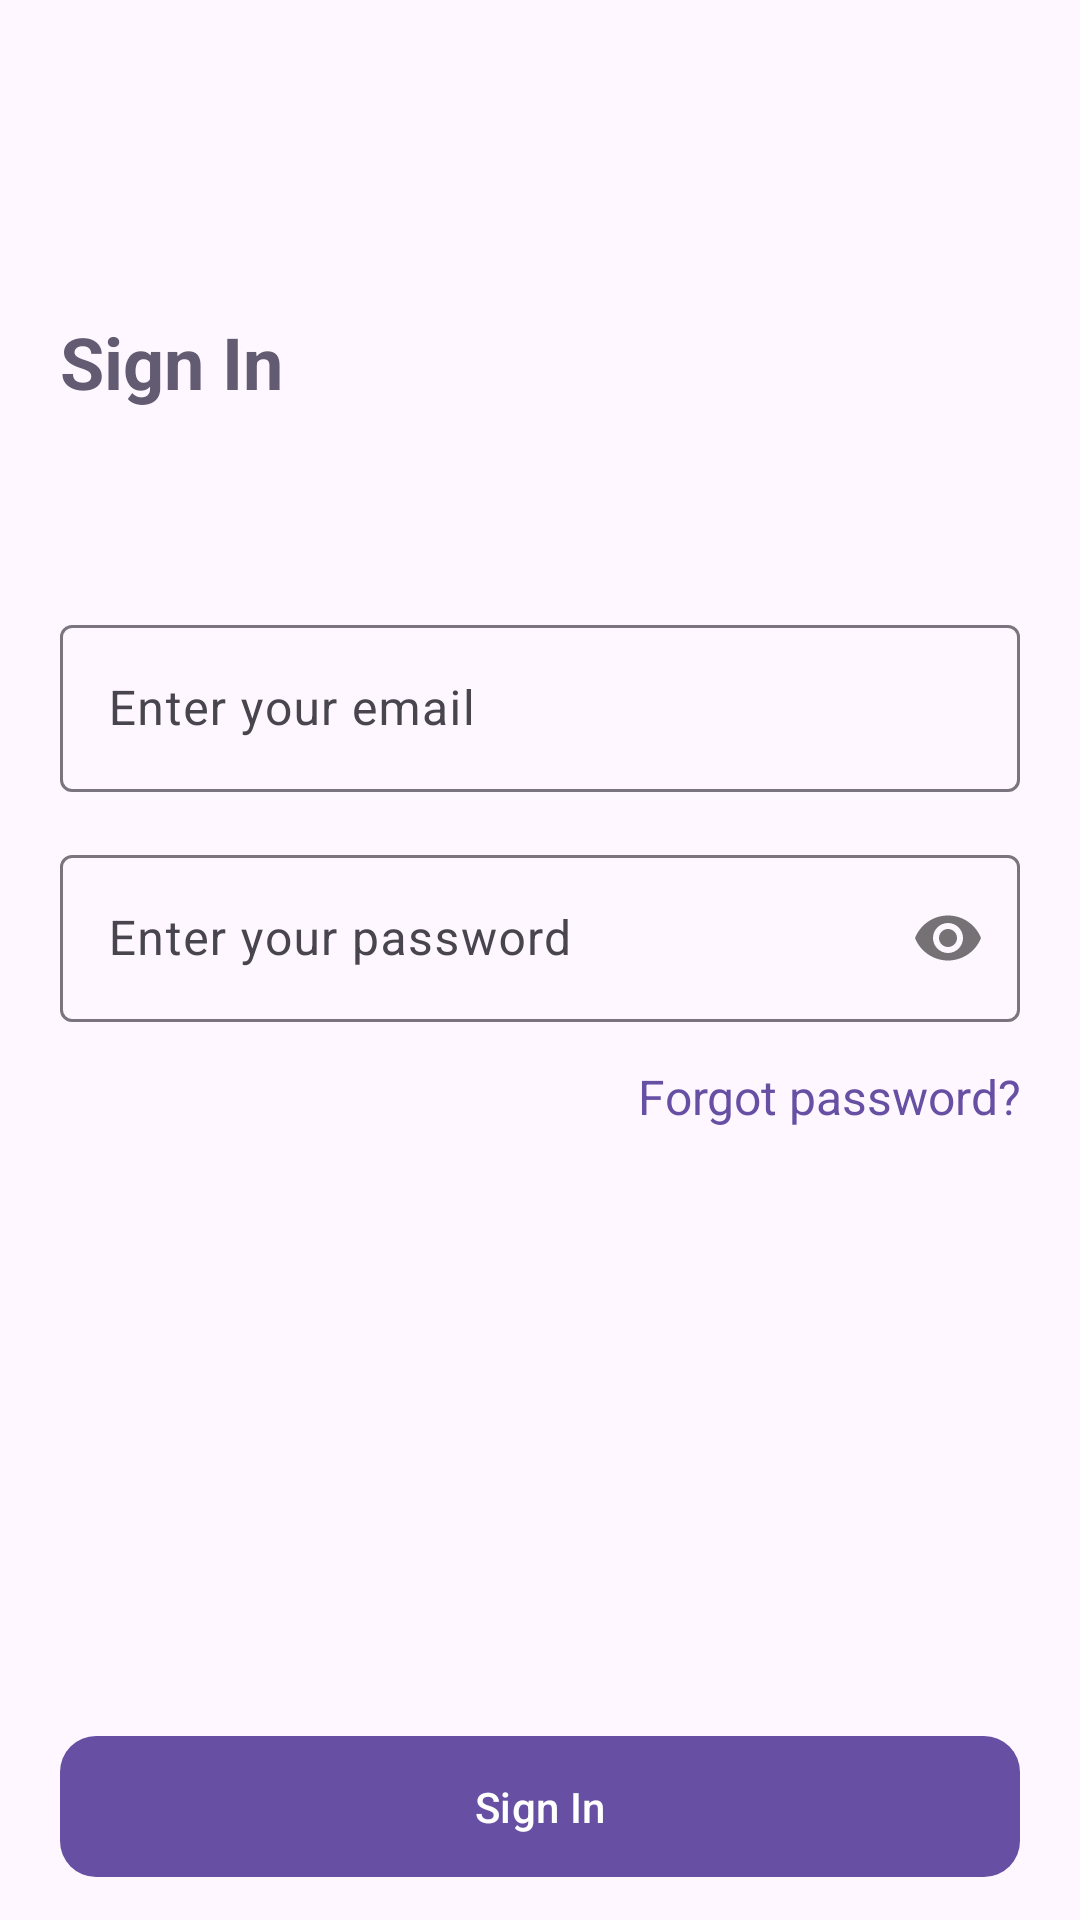

This screen was rendered from an Android layout file. Write that file and the resources it references.
<!-- AndroidManifest.xml: application theme Theme.Socialy -->
<!-- res/layout/fragment_sign_in.xml -->
<?xml version="1.0" encoding="utf-8"?>
<androidx.constraintlayout.widget.ConstraintLayout xmlns:android="http://schemas.android.com/apk/res/android"
    xmlns:tools="http://schemas.android.com/tools"
    android:layout_width="match_parent"
    android:layout_height="match_parent"
    xmlns:app="http://schemas.android.com/apk/res-auto"
    tools:context=".view.fragments.SignInFragment">

    <ImageButton
        android:id="@+id/btnBackSignIn"
        android:layout_width="48dp"
        android:layout_height="48dp"
        android:background="@null"
        android:contentDescription="@string/arrow_back"
        android:src="@drawable/ic_arrow_back"
        app:layout_constraintBottom_toBottomOf="parent"
        app:layout_constraintEnd_toEndOf="parent"
        app:layout_constraintHorizontal_bias="0.02"
        app:layout_constraintStart_toStartOf="parent"
        app:layout_constraintTop_toTopOf="parent"
        app:layout_constraintVertical_bias="0.050000012"
        app:tint="?attr/colorSecondary" />

    <TextView
        android:id="@+id/tvSignInText"
        android:layout_width="match_parent"
        android:layout_height="wrap_content"
        android:text="@string/sign_in"
        android:textSize="24sp"
        android:textStyle="bold"
        android:textColor="?attr/colorSecondary"
        android:paddingHorizontal="20dp"
        app:layout_constraintBottom_toBottomOf="parent"
        app:layout_constraintEnd_toEndOf="parent"
        app:layout_constraintStart_toStartOf="parent"
        app:layout_constraintTop_toBottomOf="@+id/btnBackSignIn"
        app:layout_constraintVertical_bias="0.050000012" />

    <com.google.android.material.textfield.TextInputLayout
        android:id="@+id/textInputLayoutEmailSignIn"
        android:layout_width="0dp"
        android:layout_height="wrap_content"
        android:layout_marginHorizontal="20dp"
        app:layout_constraintWidth_max="488dp"
        app:layout_constraintBottom_toBottomOf="parent"
        app:layout_constraintEnd_toEndOf="parent"
        app:layout_constraintStart_toStartOf="parent"
        app:layout_constraintTop_toBottomOf="@+id/tvSignInText"
        app:layout_constraintVertical_bias="0.14999998">

        <com.google.android.material.textfield.TextInputEditText
            android:id="@+id/etTextEmailSignIn"
            android:layout_width="match_parent"
            android:layout_height="wrap_content"
            android:inputType="textEmailAddress"
            android:hint="@string/enter_your_email" />
    </com.google.android.material.textfield.TextInputLayout>

    <com.google.android.material.textfield.TextInputLayout
        android:id="@+id/textInputLayoutPasswordSignIn"
        android:layout_width="0dp"
        android:layout_height="wrap_content"
        android:layout_marginHorizontal="20dp"
        app:passwordToggleEnabled="true"
        app:layout_constraintWidth_max="488dp"
        app:layout_constraintBottom_toBottomOf="parent"
        app:layout_constraintEnd_toEndOf="parent"
        app:layout_constraintStart_toStartOf="parent"
        app:layout_constraintTop_toBottomOf="@+id/textInputLayoutEmailSignIn"
        app:layout_constraintVertical_bias="0.050000012">

        <com.google.android.material.textfield.TextInputEditText
            android:id="@+id/etTextPasswordSignIn"
            android:layout_width="match_parent"
            android:layout_height="wrap_content"
            android:inputType="textPassword"
            android:hint="@string/enter_your_password" />
    </com.google.android.material.textfield.TextInputLayout>

    <TextView
        android:id="@+id/tvForgotPassword"
        android:layout_width="match_parent"
        android:layout_height="wrap_content"
        android:text="@string/forgot_password"
        android:textSize="16sp"
        android:textColor="?attr/colorPrimary"
        android:gravity="end"
        android:paddingHorizontal="20dp"
        app:layout_constraintBottom_toBottomOf="parent"
        app:layout_constraintEnd_toEndOf="parent"
        app:layout_constraintStart_toStartOf="parent"
        app:layout_constraintTop_toBottomOf="@+id/textInputLayoutPasswordSignIn"
        app:layout_constraintVertical_bias="0.050000012" />

    <com.google.android.material.button.MaterialButton
        android:id="@+id/btnSignIn"
        android:layout_width="0dp"
        android:layout_height="wrap_content"
        android:text="@string/sign_in"
        android:paddingVertical="14dp"
        app:cornerRadius="12dp"
        app:layout_constraintWidth_max="320dp"
        app:layout_constraintBottom_toBottomOf="parent"
        app:layout_constraintEnd_toEndOf="parent"
        app:layout_constraintStart_toStartOf="parent"
        app:layout_constraintTop_toBottomOf="@+id/tvForgotPassword"
        app:layout_constraintVertical_bias="0.95" />

    <ProgressBar
        android:id="@+id/progressBarSignIn"
        style="?android:attr/progressBarStyle"
        android:layout_width="wrap_content"
        android:layout_height="wrap_content"
        android:visibility="invisible"
        app:layout_constraintBottom_toBottomOf="parent"
        app:layout_constraintEnd_toEndOf="parent"
        app:layout_constraintStart_toStartOf="parent"
        app:layout_constraintTop_toTopOf="parent" />
</androidx.constraintlayout.widget.ConstraintLayout>
<!-- resources referenced by this layout -->
<resources>
  <string name="arrow_back">Arrow back</string>
  <string name="enter_your_email">Enter your email</string>
  <string name="enter_your_password">Enter your password</string>
  <string name="forgot_password">Forgot password?</string>
  <string name="sign_in">Sign In</string>
  <style name="Theme.Socialy" parent="Base.Theme.Socialy" />
  <style name="Base.Theme.Socialy" parent="Theme.Material3.DayNight.NoActionBar">
          <item name="android:windowIsTranslucent">true</item>
      </style>
</resources>
